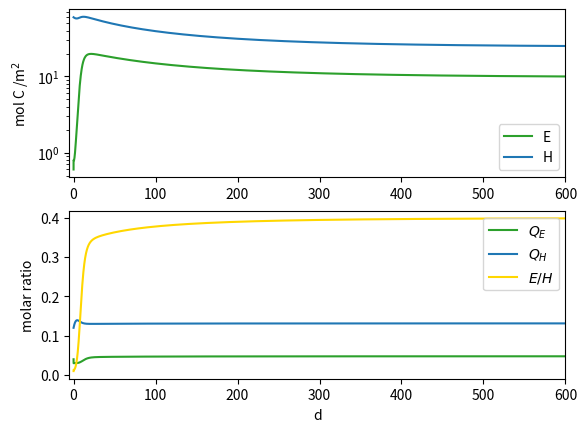
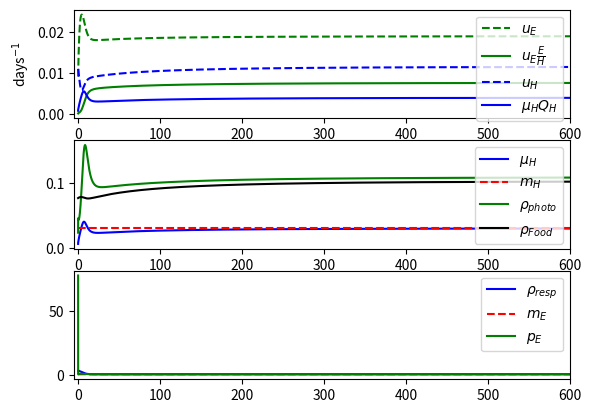

Write Python code to recreate these figures, in order.
## I dont even know 1/8
import matplotlib.pyplot as plt
import numpy as np


def makeCons(changes=[]):
    dict = {"s": 1, "umax" : 0.07, "KL": 0.2, "KN": 0.2, "b": 1,"QHmin":0.1125, "QHmax":0.15, "QEmin": 0.03, "mE": 0.3, "mH": 0.03}

    for change in changes:
        dict[change[0]] = change[1]
    return dict


def makeFuncs(t, y, cD, rhoDOC,rhoDON):  
    L, H, QE, QH = y[0], y[1], y[2], y[3]

    eH  = cD["s"]*(1-cD["QHmin"]/QH) 
    eE  = (1-cD["QEmin"]/QE)
    g = cD["b"]*(1-eE)*(1-eH)

    n = g*L/(cD["KL"]+(1-g)*L)

    mH = cD["mH"]
    mE = cD["mE"]

    rhoFood  = rhoDOC(t,y,cD)         
    rhoResp  = cD["b"]*(1-eH)*(1+n)*rhoFood*1/(cD["KL"]+L)
    rhoPhoto = n*(rhoFood)

    pH = eH*(1+n)*rhoFood
    pE = eE*rhoResp
                                             
    uH = rhoDON(t,y,cD) * (1-((QH-0.1125)/(0.15-0.1125))**2) 
    uE = cD["umax"] *(QH-cD["QHmin"])/( cD["KN"] + (QH-cD["QHmin"]) )           
    
    return pH, pE, mH, mE, uH, uE, n, rhoFood, rhoResp, rhoPhoto   


def endo(t, y, cD, rhoDOC, rhoDON):
    L, H, QE, QH = y
    pH, pE, mH, mE, uH, uE, n, rhoFood, rhoResp, rhoPhoto = makeFuncs(t,y,cD,rhoDOC,rhoDON)

    dL = pE - mE*L - pH*L + mH*L
    dH = pH*H - mH*H

    dQE = uE - pE*QE/L           
    dQH = uH - uE*L - pH*QH 

    return [dL,dH,dQE,dQH]


def _plotLimFac(sol, cD, xSpan, rhoDOC, rhoDON):
    L, H, QE, QH = sol.y
    pH, pE, mH, mE, uH, uE, n, rhoFood, rhoResp, rhoPhoto = makeFuncs(sol.t,sol.y,cD,rhoDOC,rhoDON)
    fig, (ax1,ax2,ax3) = plt.subplots(nrows=3, ncols=1)

    ax1.plot(sol.t,uE,"g--", label=r"$u_E$")
    ax1.plot(sol.t,uE*L,"g", label=r"$u_E\frac{E}{H}$")
    ax1.plot(sol.t,uH,"b--", label="$u_H$")
    ax1.plot(sol.t,pH*sol.y[3],"b", label=r"$\mu_HQ_H$")

    
    ax2.plot(sol.t,pH,"b", label=r"$\mu_H$")
    ax2.plot(sol.t,mH*np.ones(len(sol.t)), "r--", label="$m_H$")
    ax2.plot(sol.t, rhoPhoto,"g", label=r"$\rho_{photo}$")
    ax2.plot(sol.t, rhoFood,"k", label=r"$\rho_{Food}$")

    ax3.plot(sol.t, rhoResp,"b", label=r"$\rho_{resp}$")
    ax3.plot(sol.t,pH+mE*np.ones(len(sol.t)),"r--", label="$m_E$")
    ax3.plot(sol.t,pE/L+mH,"g", label="$p_E$")

    ax1.set_title("") 
    ax1.set_ylabel(r"days$^{-1}$")
    ax2.set_xlabel("days")
    ax1.set_xlim(xSpan)
    ax2.set_xlim(xSpan)
    ax3.set_xlim(xSpan)
    ax1.legend()
    ax2.legend()
    ax3.legend()
    
def _plotFitness(sol, cD, xSpant, rhoDOC, rhoDON):
    pH, pE, mH, mE, uH, uE, n, rhoFood, rhoResp, rhoPhoto = makeFuncs(sol.t,sol.y,cD,rhoDOC,rhoDON)
    fig, ax =plt.figure(), plt.subplot()

    ax.plot(sol.t, pH-mH, "C0", label="H fitness")
    ax.plot(sol.t, pE-mE, "C2", label="E fitness")
    ax.set_title("Fitness of the partners") 
    ax.set_ylabel(r"days$^{-1}$")
    ax.set_xlabel("days")
    ax.set_xlim(xSpan)
    ax.legend()


def EtoHDiv(t,y,cD,rhoDOC,rhoDON):
    return y[0] - 1
EtoHDiv.terminal = True

def extinctE(t,y,cD,rhoDOC,rhoDON):
    return y[0]*y[1]-1e-10
extinctE.terminal = True


if __name__ == "__main__":
    import numpy as np
    import matplotlib.pyplot as plt
    import scipy.integrate as integ
    import scipy.signal as signal

    def rhoDOC(t,y,cD):
        E, H, QE, QH = y[0], y[1], y[2], y[3]
        return 0.03 *4* (1-H/166)
    def rhoDON(t,y,cD):
        E, H, QE, QH = y[0], y[1], y[2], y[3]
        return rhoDOC(t,y,cD) * 0.15 + cD["mH"]*0
        
    y0 = [0.01, 60, 0.04, 0.12]
    tEnd = 600
    cD = makeCons([("s",1),("b",1),("KN",0.05),("KL",0.02),("umax", 0.07),("mE",0.4),("mH",0.03),("QHmin",0.1125),("QEmin",0.03)])
    sol = integ.solve_ivp(endo, y0=y0, t_span=[0,tEnd], args=(cD,rhoDOC,rhoDON), dense_output=False, method="Radau", max_step = np.inf, rtol=1e-8, atol = 1e-8, events=[EtoHDiv,extinctE])
    print(sol)


    fig, (ax1,ax2) = plt.subplots(nrows=2, ncols=1)
    if sol.t[-1]==tEnd:
        xSpan = [-5,tEnd]
    else:
        xSpan = [0,sol.t[-1]]
    

    ax1.semilogy(sol.t,sol.y[0]*sol.y[1],"C2",label="E")
    ax1.semilogy(sol.t,sol.y[1],"C0",label="H")

    #hTest = y0[1]*np.exp(-cD["mH"]*sol.t)    
    #ax1.semilogy(sol.t,hTest,"b--",label="test H")
    
   
    ax2.plot(sol.t,sol.y[2],"C2", label = "$Q_E$")
    ax2.plot(sol.t,sol.y[3],"C0", label = "$Q_H$")
    ax2.plot(sol.t,sol.y[0],"gold", label = "$E/H$")

    #ax1.set_title(r"$\rho_{max}$ =" + f"{cD["rho"]}, $Q_F$ = {cD["QFood"]} ") 
    ax1.set_ylabel(r"mol C /m$^2$")
    ax2.set_ylabel("molar ratio")
    ax2.set_xlabel("d")
    ax1.set_xlim(xSpan)
    ax2.set_xlim(xSpan)
    if sol.t_events[0].size>0:
        ax2.set_ylim([None,0.5])
    ax1.legend()
    ax2.legend()

    _plotLimFac(sol,cD,xSpan,rhoDOC,rhoDON)
    #_plotFitness(sol,cD,xSpan,rhoDOC,rhoDON)
    plt.show()
